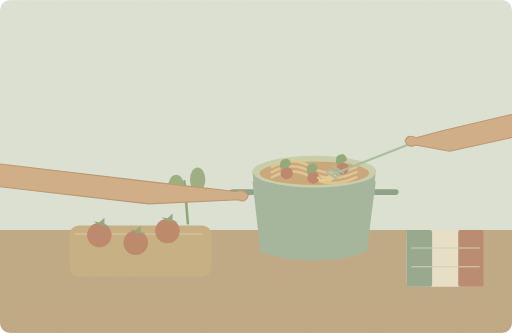
t = 0.00 s
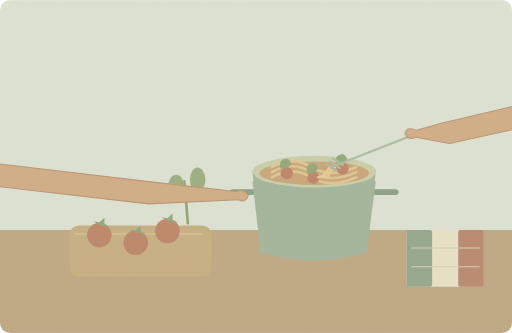
t = 1.25 s
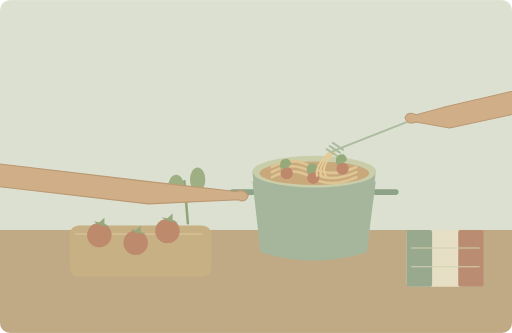
t = 3.75 s
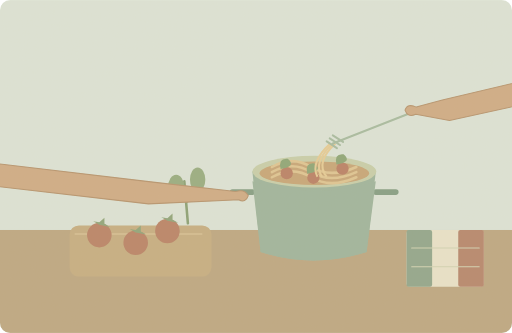
t = 5.00 s
t = 6.75 s: frame unchanged from t = 5.00 s, image omitted
t = 8.50 s: frame unchanged from t = 5.00 s, image omitted

The animated SVG that drew these frames (rendered in a browser with its animation timeline set to each time). Animation: 4 SMIL elements (animate=3,animateTransform=1); one cycle of 10.00 s, repeats indefinitely.

<svg xmlns="http://www.w3.org/2000/svg" width="1000" height="650" viewBox="0 0 1000 650" role="img" aria-labelledby="title desc"><title id="title">单词小故事</title><desc id="desc">We cooked Italian pasta with tomatoes and fresh basil.</desc><metadata>{"wordId": "italian", "dailyExample": "We cooked Italian pasta with tomatoes and fresh basil.", "source": "https://github.com/go1app/word-atlas/blob/main/public/atlas/entries/6.json", "attribution": "Word Atlas contributors — CC BY 4.0", "license": "https://creativecommons.org/licenses/by/4.0/", "changes": "New original vector animation interpreting the daily example.", "durationSeconds": 10}</metadata><defs><clipPath id="frame"><rect width="1000" height="650" rx="20"/></clipPath><filter id="paper"><feTurbulence type="fractalNoise" baseFrequency=".74" numOctaves="3" stitchTiles="stitch"/><feColorMatrix type="saturate" values="0"/><feComponentTransfer><feFuncA type="linear" slope=".065"/></feComponentTransfer><feBlend in="SourceGraphic" mode="soft-light"/></filter><filter id="glow" x="-100%" y="-100%" width="300%" height="300%"><feGaussianBlur stdDeviation="8"/></filter></defs><g clip-path="url(#frame)"><rect x="0" y="0" width="1000" height="650" rx="0" fill="#dce5d9" /><rect x="0" y="449" width="1000" height="201" rx="0" fill="#bca681" /><rect x="136" y="440" width="277" height="100" rx="18" fill="#c5ad80" /><path d="M147 457h247" fill="none" stroke="#d7c094" stroke-width="3" stroke-linecap="round" stroke-linejoin="round" /><circle cx="194" cy="459" r="24" fill="#b88065" /><path d="M194 439l-12 -7 12 2 10 -9 0 12 11 6Z" fill="#8da479" stroke="none" stroke-width="2" stroke-linecap="round" stroke-linejoin="round" /><circle cx="265" cy="474" r="24" fill="#b88065" /><path d="M265 454l-12 -7 12 2 10 -9 0 12 11 6Z" fill="#8da479" stroke="none" stroke-width="2" stroke-linecap="round" stroke-linejoin="round" /><circle cx="327" cy="451" r="24" fill="#b88065" /><path d="M327 431l-12 -7 12 2 10 -9 0 12 11 6Z" fill="#8da479" stroke="none" stroke-width="2" stroke-linecap="round" stroke-linejoin="round" /><path d="M367 436L360 354M366 393l-24 -25M365 377l20 -23" fill="none" stroke="#879f73" stroke-width="5" stroke-linecap="round" stroke-linejoin="round" /><ellipse cx="344" cy="366" rx="16" ry="25" fill="#96ac7f"/><ellipse cx="386" cy="351" rx="15" ry="24" fill="#96ac7f"/><path d="M493 335H734L716 492Q612 525 509 492Z" fill="#9db49c" stroke="none" stroke-width="2" stroke-linecap="round" stroke-linejoin="round" /><ellipse cx="614" cy="335" rx="121" ry="31" fill="#c7cfaa"/><ellipse cx="614" cy="338" rx="107" ry="23" fill="#c6a576"/><path d="M531 326q40 -23 77 0t88 0" fill="none" stroke="#dfc592" stroke-width="5" stroke-linecap="round" stroke-linejoin="round" /><path d="M531 336q40 -23 77 0t88 0" fill="none" stroke="#dfc592" stroke-width="5" stroke-linecap="round" stroke-linejoin="round" /><path d="M531 346q40 -23 77 0t88 0" fill="none" stroke="#dfc592" stroke-width="5" stroke-linecap="round" stroke-linejoin="round" /><circle cx="560" cy="338" r="12" fill="#b97e63" /><path d="M548 330q-5 -22 14 -20q18 15 -14 20Z" fill="#8ba575" stroke="none" stroke-width="2" stroke-linecap="round" stroke-linejoin="round" /><circle cx="612" cy="347" r="12" fill="#b97e63" /><path d="M600 339q-5 -22 14 -20q18 15 -14 20Z" fill="#8ba575" stroke="none" stroke-width="2" stroke-linecap="round" stroke-linejoin="round" /><circle cx="669" cy="329" r="12" fill="#b97e63" /><path d="M657 321q-5 -22 14 -20q18 15 -14 20Z" fill="#8ba575" stroke="none" stroke-width="2" stroke-linecap="round" stroke-linejoin="round" /><path d="M493 375h-39M734 375h39" fill="none" stroke="#829d83" stroke-width="11" stroke-linecap="round" stroke-linejoin="round" /><path d="M-300 290L-53 314 303 356 460 374Q478 368 485 382Q480 397 466 390L290 398 -65 357 -300 335Z" fill="#cfaa84" stroke="#b5926c" stroke-width="2" stroke-linecap="round" stroke-linejoin="round" /><path d="M645 340Q632 363 620 345" fill="none" stroke="#e6cc95" stroke-width="4"><animate attributeName="d" values="M645 340Q632 363 620 345;M645 280Q605 317 620 345;M645 280Q605 317 620 345;M645 340Q632 363 620 345" keyTimes="0;.5;.85;1" dur="10s" repeatCount="indefinite"/></path><path d="M650 340Q637 363 629 345" fill="none" stroke="#e6cc95" stroke-width="4"><animate attributeName="d" values="M650 340Q637 363 629 345;M650 280Q610 317 629 345;M650 280Q610 317 629 345;M650 340Q637 363 629 345" keyTimes="0;.5;.85;1" dur="10s" repeatCount="indefinite"/></path><path d="M655 340Q642 363 638 345" fill="none" stroke="#e6cc95" stroke-width="4"><animate attributeName="d" values="M655 340Q642 363 638 345;M655 280Q615 317 638 345;M655 280Q615 317 638 345;M655 340Q642 363 638 345" keyTimes="0;.5;.85;1" dur="10s" repeatCount="indefinite"/></path><g><animateTransform attributeName="transform" type="translate" values="0 0;0 -60;0 -60;0 0" keyTimes="0;.5;.85;1" dur="10s" repeatCount="indefinite"/><path d="M650 340L803 280M638 336l20 13M644 330l20 13M650 324l20 13" fill="none" stroke="#a6bba0" stroke-width="4" stroke-linecap="round" stroke-linejoin="round" /><path d="M1300 190L1076 205 864 255 813 269Q796 261 791 275Q796 290 812 283L878 295 1089 249 1300 236Z" fill="#cfaa84" stroke="#b5926c" stroke-width="2" stroke-linecap="round" stroke-linejoin="round" /></g><path d="M493 354Q615 391 734 354L716 492Q612 525 509 492Z" fill="#9db49c" stroke="none" stroke-width="2" stroke-linecap="round" stroke-linejoin="round" /><rect x="794" y="449" width="151" height="111" rx="7" fill="#e9e4cb" /><rect x="794" y="449" width="50" height="111" rx="4" fill="#8ea58b" /><rect x="895" y="449" width="50" height="111" rx="4" fill="#b5846b" /><path d="M804 484H936M804 521H936" fill="none" stroke="#d2d3b4" stroke-width="2" stroke-linecap="round" stroke-linejoin="round" /><rect width="1000" height="650" fill="#ddc8a0" opacity=".14" filter="url(#paper)" pointer-events="none"/></g></svg>
